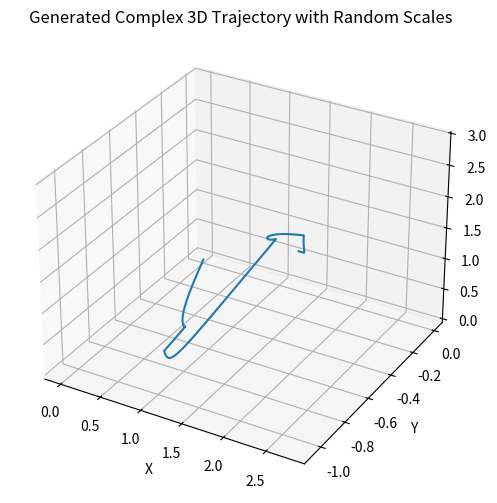

Here is the Python script that generated this plot:
import numpy as np
import matplotlib.pyplot as plt

class ComplexTrajectoryGenerator:
    def __init__(self, num_segments=5, num_points_per_segment=100, scale_range=(0.1, 0.5), center_init=np.array([0.4, 0.2, 0.3])):
        """
        Initialize the trajectory generator with the specified parameters.
        
        Args:
            num_segments (int): Number of curve segments to combine.
            num_points_per_segment (int): Number of points per segment.
            scale_range (tuple): The range (min, max) for random scale values for each segment.
            center_init (np.array): Initial center for the first curve segment.
        """
        self.num_segments = num_segments
        self.num_points_per_segment = num_points_per_segment
        self.scale_range = scale_range
        self.center_init = center_init

    def generate_random_cubic_curve(self, num_points=20, scale=0.1, center=np.array([0.4, 0.2, 0.3])):
        """
        Generate a random cubic curve with a given center and scale.

        Args:
            num_points (int): Number of points to generate along the curve.
            scale (float): Scale factor for randomness.
            center (np.array): Center point of the curve in 3D space.

        Returns:
            np.array: Generated cubic curve points.
            np.array: The coefficients used to generate the curve.
        """
        a = np.random.randn(3) * scale
        b = np.random.randn(3) * scale
        c = np.random.randn(3) * scale
        d = center
        coeffs = np.hstack([a, b, c, d])  # Flatten to shape=(12,)

        t_vals = np.linspace(0, 1, num_points)
        points = [a * t**3 + b * t**2 + c * t + d for t in t_vals]

        return np.array(points), coeffs

    def generate(self):
        """
        Generate a complex trajectory by combining multiple cubic curves with random scales.
        
        Returns:
            np.array: Combined trajectory points.
        """
        all_points = []
        current_center = self.center_init

        for i in range(self.num_segments):
            # Randomly choose a scale for this segment from the range
            scale = np.random.uniform(self.scale_range[0], self.scale_range[1])
            
            # Generate random cubic curve for each segment
            points, _ = self.generate_random_cubic_curve(num_points=self.num_points_per_segment, scale=scale, center=current_center)
            
            # Append the points for the current segment
            all_points.append(points)
            
            # Update the center for the next segment to be the last point of the current segment
            current_center = points[-1]

        # Combine all the segments into one trajectory
        trajectory = np.vstack(all_points)

        return trajectory

    def plot(self):
        """
        Generate and plot the complex trajectory.
        """
        trajectory = self.generate()

        # Plot the complex trajectory
        fig = plt.figure(figsize=(10, 6))
        ax = fig.add_subplot(111, projection='3d')
        ax.plot(trajectory[:, 0], trajectory[:, 1], trajectory[:, 2], label='Complex Trajectory')

        ax.set_xlabel('X')
        ax.set_ylabel('Y')
        ax.set_zlabel('Z')
        ax.set_title('Generated Complex 3D Trajectory with Random Scales')

        plt.show()

# Example usage:
if __name__ == "__main__":
    # Initialize the trajectory generator
    trajectory_generator = ComplexTrajectoryGenerator(num_segments=5, num_points_per_segment=100, scale_range=(0.1, 0.5), center_init=np.array([0.0, 0.0, 0.0]))

    # Plot the generated complex trajectory
    trajectory_generator.plot()
